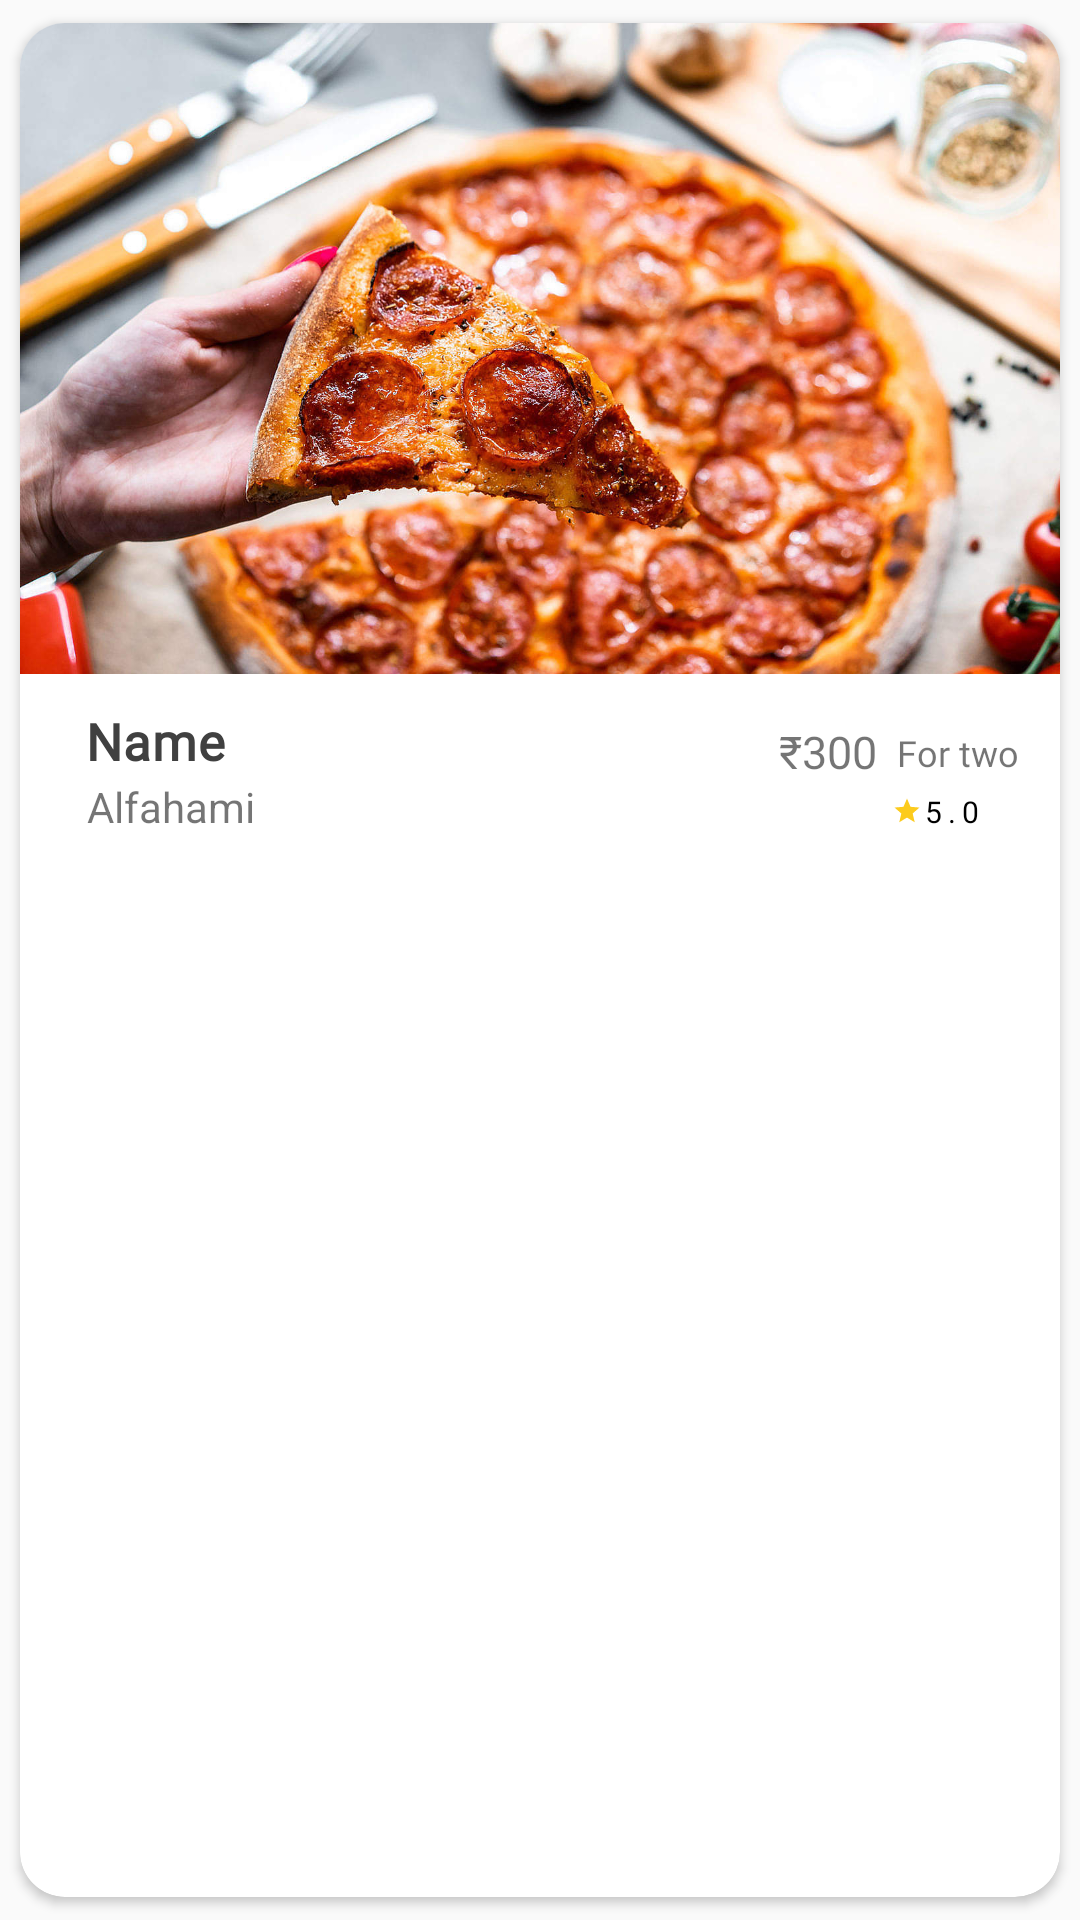

Reconstruct the res/layout file that produces this screen, plus the resources it refers to.
<!-- AndroidManifest.xml: application theme Theme.Food -->
<!-- res/layout/items_view.xml -->
<?xml version="1.0" encoding="utf-8"?>
<androidx.cardview.widget.CardView
    android:id="@+id/hotellisttouch"
    xmlns:android="http://schemas.android.com/apk/res/android"
    xmlns:app="http://schemas.android.com/apk/res-auto"
    xmlns:tools="http://schemas.android.com/tools"
    android:layout_width="match_parent"
    android:layout_height="wrap_content"
    app:cardPreventCornerOverlap="true"
    android:layout_marginHorizontal="8dp"
    android:elevation="5dp"
    app:cardCornerRadius="15dp"
    android:layout_marginVertical="5dp"
    app:cardUseCompatPadding="true">


    <LinearLayout
        android:layout_width="match_parent"
        android:layout_height="wrap_content"
        android:orientation="vertical">


        <ImageView
            android:id="@+id/hotelimage"
            android:layout_width="match_parent"
            android:layout_height="217dp"
            android:scaleType="centerCrop"
            app:layout_constraintBottom_toBottomOf="parent"
            app:layout_constraintEnd_toEndOf="parent"
            app:layout_constraintHorizontal_bias="0.074"
            app:layout_constraintStart_toStartOf="parent"
            app:layout_constraintTop_toTopOf="parent"
            app:srcCompat="@drawable/testimage" />


        <androidx.constraintlayout.widget.ConstraintLayout
            android:layout_width="match_parent"
            android:layout_height="match_parent"
            android:layout_marginTop="3dp"
            android:layout_marginBottom="18dp"
            android:orientation="horizontal"
            android:paddingBottom="12dp"
            android:padding="8dp">


            <TextView
                android:id="@+id/hotelname2"
                android:layout_width="wrap_content"
                android:layout_height="wrap_content"
                android:fontFamily="@font/poppins"
                android:letterSpacing=".025"
                android:text="Name"
                android:textColor="@color/namecolor"
                android:textSize="17sp"
                android:textStyle="bold"
                app:layout_constraintBottom_toBottomOf="parent"
                app:layout_constraintEnd_toEndOf="parent"
                app:layout_constraintHorizontal_bias="0.048"
                app:layout_constraintStart_toStartOf="parent"
                app:layout_constraintTop_toTopOf="parent"
                app:layout_constraintVertical_bias="0.0" />

            <TextView
                android:id="@+id/rating"
                android:layout_width="wrap_content"
                android:layout_height="match_parent"
                android:drawableLeft="@drawable/rating"
                android:fontFamily="@font/montserrat"
                android:letterSpacing=".2"
                android:text="5.0"
                android:textColor="@color/black"
                android:textSize="10sp"
                app:layout_constraintBottom_toBottomOf="parent"
                app:layout_constraintEnd_toEndOf="parent"
                app:layout_constraintHorizontal_bias="0.940"
                app:layout_constraintStart_toStartOf="parent"
                app:layout_constraintTop_toTopOf="parent"
                app:layout_constraintVertical_bias="0.937" />

            <TextView
                android:id="@+id/address"
                android:layout_width="wrap_content"
                android:layout_height="wrap_content"
                android:layout_margin="1dp"
                android:text="Alfahami"
                app:layout_constraintBottom_toBottomOf="parent"
                app:layout_constraintEnd_toEndOf="parent"
                app:layout_constraintHorizontal_bias="0.049"
                app:layout_constraintStart_toStartOf="parent"
                app:layout_constraintTop_toBottomOf="@+id/hotelname2"
                app:layout_constraintVertical_bias="0.0" />

            <TextView
                android:id="@+id/amount2"
                android:layout_width="wrap_content"
                android:layout_height="wrap_content"
                android:fontFamily="@font/montserrat"
                android:gravity="right"
                android:text="₹300"
                android:textSize="15sp"
                app:layout_constraintBottom_toBottomOf="parent"
                app:layout_constraintEnd_toEndOf="parent"
                app:layout_constraintHorizontal_bias="0.822"
                app:layout_constraintStart_toStartOf="parent"
                app:layout_constraintTop_toTopOf="parent"
                app:layout_constraintVertical_bias="0.2" />

            <TextView
                android:id="@+id/textView8"
                android:layout_width="wrap_content"
                android:layout_height="wrap_content"
                android:fontFamily="@font/montserrat"
                android:gravity="right"
                android:text="For two"
                android:textSize="12sp"
                app:layout_constraintBottom_toBottomOf="parent"
                app:layout_constraintEnd_toEndOf="parent"
                app:layout_constraintStart_toEndOf="@+id/amount2"
                app:layout_constraintTop_toTopOf="parent"
                app:layout_constraintVertical_bias="0.26" />

        </androidx.constraintlayout.widget.ConstraintLayout>


    </LinearLayout>


</androidx.cardview.widget.CardView>
<!-- resources referenced by this layout -->
<resources>
  <color name="black">#FF000000</color>
  <color name="namecolor">#404040</color>
  <!-- drawable rating (drawable) -->
  <vector xmlns:android="http://schemas.android.com/apk/res/android"
      android:width="10dp"
      android:height="10dp"
      android:viewportWidth="24"
      android:viewportHeight="24"
      android:tint="#fccb1d">
    <path
        android:fillColor="#fccb1d"
        android:pathData="M12,17.27L18.18,21l-1.64,-7.03L22,9.24l-7.19,-0.61L12,2 9.19,8.63 2,9.24l5.46,4.73L5.82,21z"/>
  </vector>
  <!-- drawable testimage: jpg bitmap (drawable, 288098 bytes) -->
  <style name="Theme.Food" parent="Theme.AppCompat.Light.NoActionBar">
          
          <item name="colorPrimary">#181820</item>
          <item name="colorPrimaryVariant">#181820</item>
          <item name="colorOnPrimary">@color/white</item>
          
          <item name="colorSecondary">@color/teal_200</item>
          <item name="colorSecondaryVariant">@color/teal_700</item>
          <item name="colorOnSecondary">@color/black</item>
          
          <item name="android:statusBarColor" tools:targetApi="l">?attr/colorPrimaryVariant</item>
          
      </style>
  <color name="white">#FFFFFFFF</color>
  <color name="teal_200">#FF03DAC5</color>
  <color name="teal_700">#FF018786</color>
</resources>
